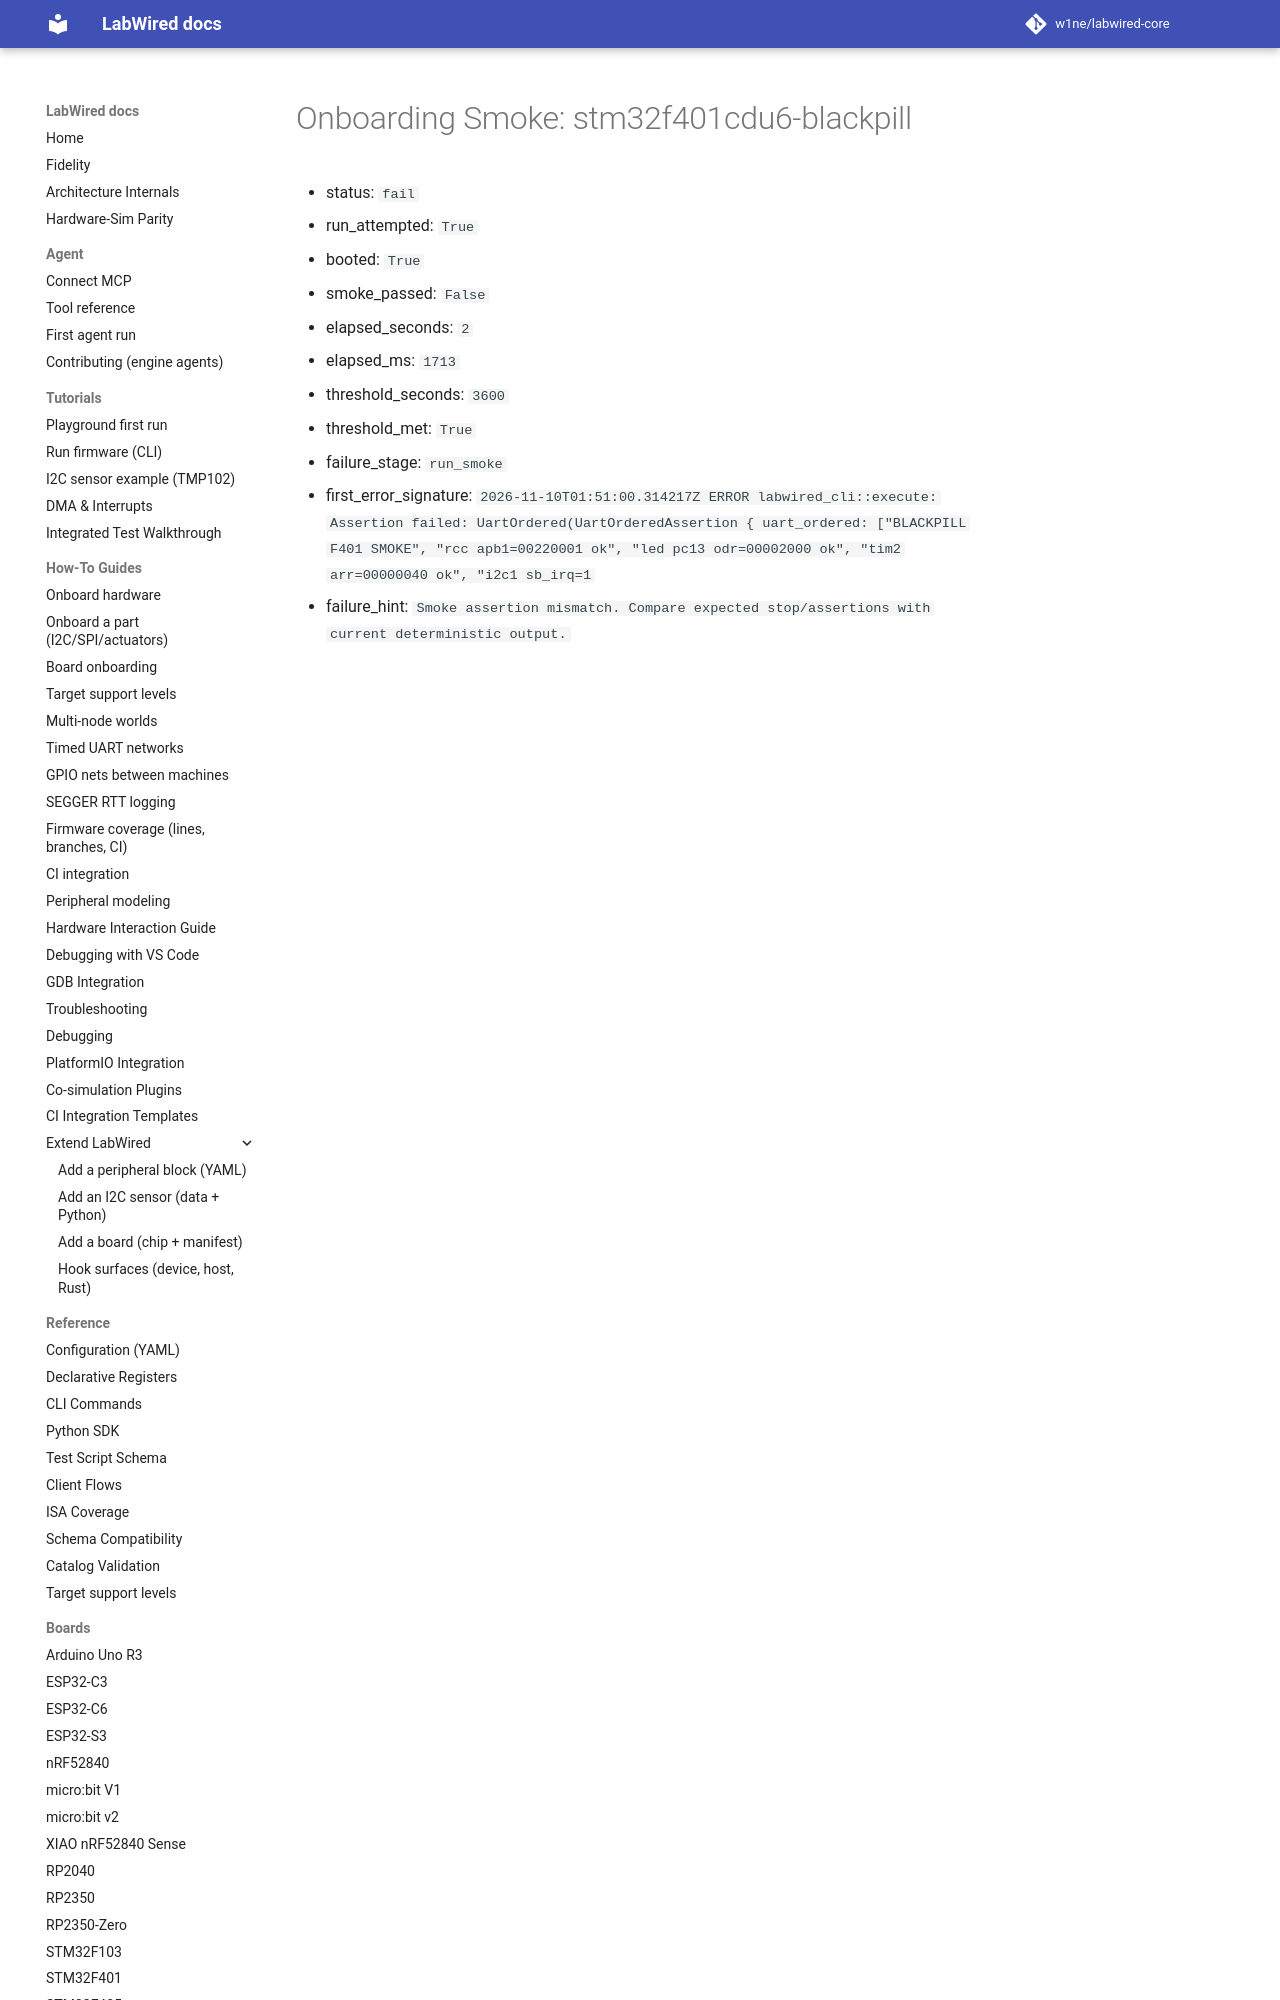

repository: w1ne/labwired-core · page: coverage/renode-onboarding/attempt-history/stm32f401cdu6-blackpill/2026-11-10-i2c1-rx-btf-first-attempt-expected-drift/onboarding-summary/index.html · generator: mkdocs

# Onboarding Smoke: stm32f401cdu6-blackpill

- status: `fail`
- run_attempted: `True`
- booted: `True`
- smoke_passed: `False`
- elapsed_seconds: `2`
- elapsed_ms: `1713`
- threshold_seconds: `3600`
- threshold_met: `True`
- failure_stage: `run_smoke`
- first_error_signature: `2026-
